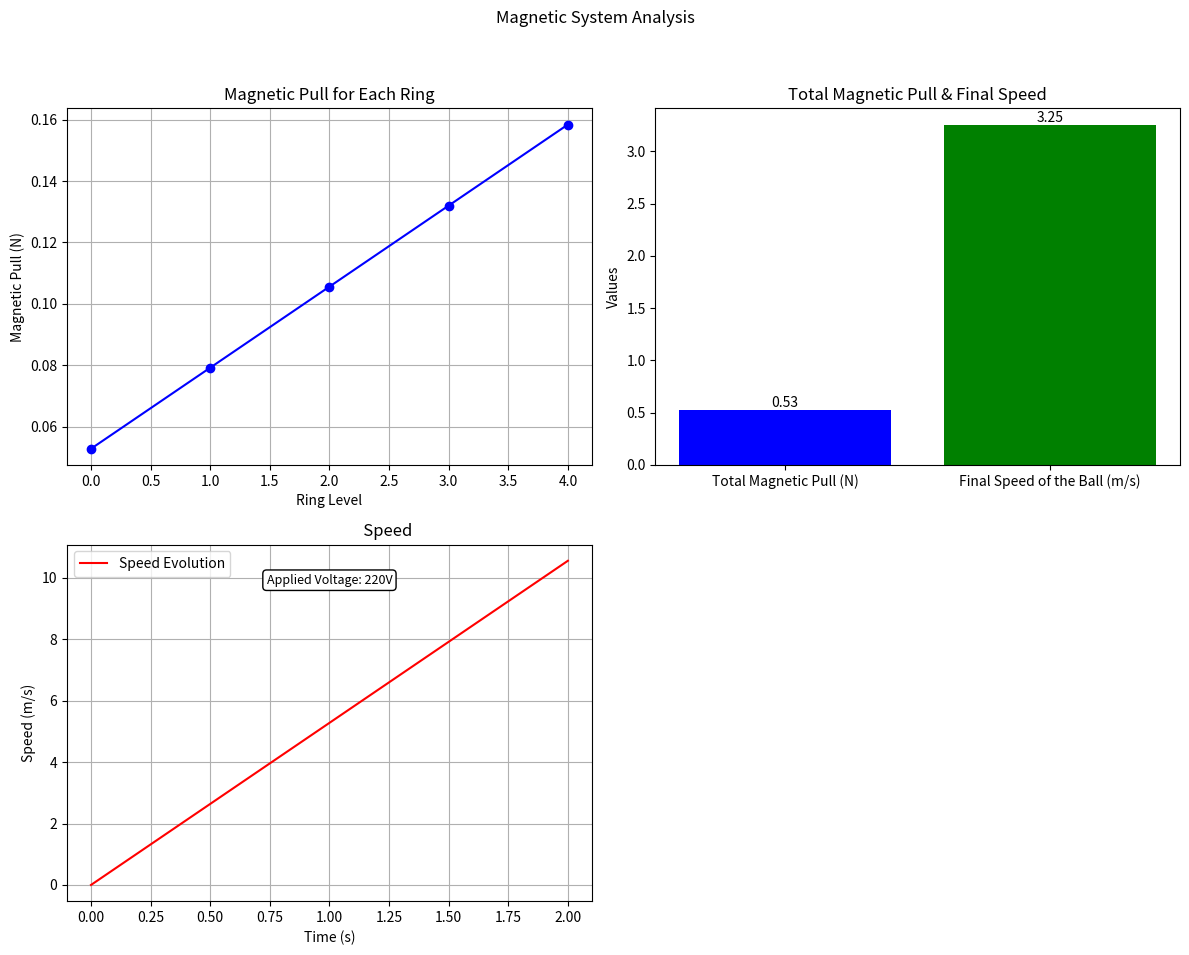

This figure's Python source:
import numpy as np
import matplotlib.pyplot as plt

# Parameters
num_levels = 5
initial_radius = 5
ring_thickness = 2
spacing = 2
mu_0 = 4 * np.pi * 1e-7  # Magnetic constant (permeability of free space)
material_permeability = 1.2e-6  # Permeability of the material
applied_voltage = 220  # Volts
resistance = 1  # Ohms (Assumed for simplicity)
mass_of_ball = 0.1  # kg (Assumed mass of the ball)
distance_over_which_force_acts = 1  # meters (Assumed distance)
time_period = 2  # seconds, assumed duration over which the acceleration occurs

# Calculate current from applied voltage
current_from_voltage = applied_voltage / resistance  # Ohms Law

# Function to calculate magnetic field and magnetic induction due to a current loop
def magnetic_fields(radius, current, position):
    r = np.linalg.norm(position[:2])  # Distance from the center of the loop
    theta = np.arctan2(position[1], position[0])  # Angle for the dl calculation
    dl = np.array([-radius * np.sin(theta), radius * np.cos(theta), 0])  # Infinitesimal element of current loop
    cross_product = np.cross(dl, position - np.array([0, 0, position[2]]))
    magnetic_field = (mu_0 * current / (4 * np.pi)) * cross_product / (r**3)

    # Adjust magnetic induction (B-field) calculation to include material permeability
    magnetic_induction = material_permeability * (current / (2 * np.pi * r)) * np.array([np.sin(theta), -np.cos(theta), 0])

    return magnetic_field, magnetic_induction

# Lists to store magnetic pull for each ring and the total magnetic pull
magnetic_pull_per_ring = []
total_magnetic_pull = 0

# Loop to calculate magnetic pull for each level
for level in range(num_levels):
    current_radius = initial_radius + level * spacing
    current_thickness = ring_thickness + level

    magnetic_pull_for_level = 0

    # Loop through the ball crossing the ring
    for theta in np.linspace(0, 2 * np.pi, 100):
        ball_position = np.array([current_radius * np.cos(theta), current_radius * np.sin(theta), level * (ring_thickness + spacing)])
        
        # Enhanced current due to applied voltage
        current = current_from_voltage * 2 * np.pi * current_radius * current_thickness  # Total current in the loop, adjusted by applied voltage

        # Calculate magnetic field and magnetic induction
        magnetic_field, magnetic_induction = magnetic_fields(current_radius, current, ball_position)

        # Calculate magnetic pull using the induced B-field
        magnetic_pull = np.linalg.norm(magnetic_induction)
        magnetic_pull_for_level += magnetic_pull

    magnetic_pull_per_ring.append(magnetic_pull_for_level)
    total_magnetic_pull += magnetic_pull_for_level

# Calculate work done by the total magnetic pull over the assumed distance
work_done = total_magnetic_pull * distance_over_which_force_acts

# Calculate final speed of the ball using the work-energy principle
final_speed = np.sqrt(2 * work_done / mass_of_ball)

# Speed Evolution
# Calculate acceleration
acceleration = total_magnetic_pull / mass_of_ball  # a = F/m

# Time intervals for plotting speed evolution
time_intervals = np.linspace(0, time_period, 100)

# Calculate speed at each time interval assuming constant acceleration (v = at)
speed_evolution = acceleration * time_intervals

# Parameters for subplot layout
nrows = 2
ncols = 2

fig, axs = plt.subplots(nrows, ncols, figsize=(12, 10))
fig.suptitle('Magnetic System Analysis')

# Magnetic Pull for Each Ring
axs[0, 0].plot(np.arange(num_levels), magnetic_pull_per_ring, marker='o', linestyle='-', color='blue')
axs[0, 0].set_title('Magnetic Pull for Each Ring')
axs[0, 0].set_xlabel('Ring Level')
axs[0, 0].set_ylabel('Magnetic Pull (N)')
axs[0, 0].grid(True)

# Total Magnetic Pull and Final Speed of the Ball
categories = ['Total Magnetic Pull (N)', 'Final Speed of the Ball (m/s)']
values = [total_magnetic_pull, final_speed]
axs[0, 1].bar(categories, values, color=['blue', 'green'])
axs[0, 1].set_title('Total Magnetic Pull & Final Speed')
for index, value in enumerate(values):
    axs[0, 1].text(index, value, f'{value:.2f}', ha='center', va='bottom')
axs[0, 1].set_ylabel('Values')

# Speed Evolution with Applied Voltage Annotation
time_intervals = np.linspace(0, time_period, 100)  # Assuming time_period is defined
speed_evolution = acceleration * time_intervals  # Assuming acceleration is calculated
axs[1, 0].plot(time_intervals, speed_evolution, label='Speed Evolution', color='red')
axs[1, 0].set_xlabel('Time (s)')
axs[1, 0].set_ylabel('Speed (m/s)')
axs[1, 0].set_title('                               Speed')
axs[1, 0].annotate(f'Applied Voltage: {applied_voltage}V', xy=(0.5, 0.9), xycoords='axes fraction', ha='center', va='center', fontsize=9, bbox=dict(boxstyle="round,pad=0.3", edgecolor="black", facecolor="white"))
axs[1, 0].grid(True)
axs[1, 0].legend()

# Hide the 4th plot (bottom right) as it's unused
axs[1, 1].axis('off')

plt.tight_layout(rect=[0, 0.03, 1, 0.95])  # Adjust the layout to make room for the main title
plt.show()
